Dataset: data (GitHub, OmarPelcastre/IA.FINAL). Classes: alfil, caballo, dama, peon, rey, torre.

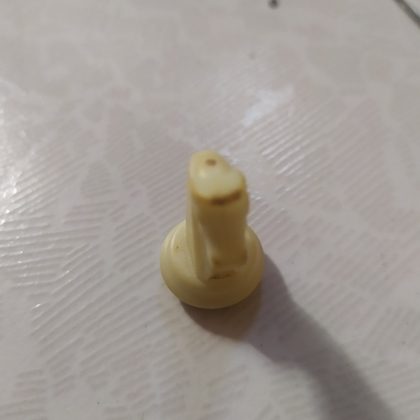
Label: caballo

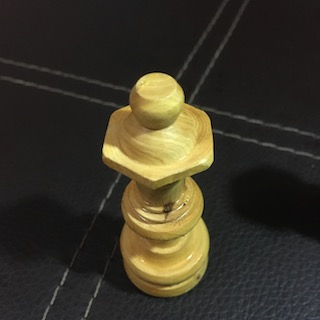
Label: dama

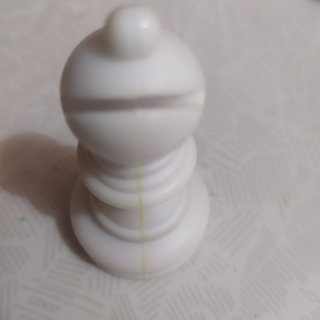
Label: alfil

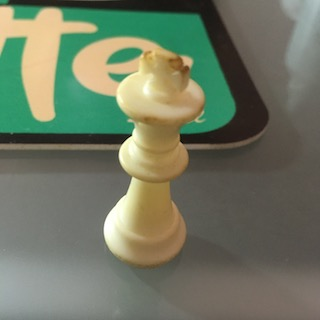
Label: rey

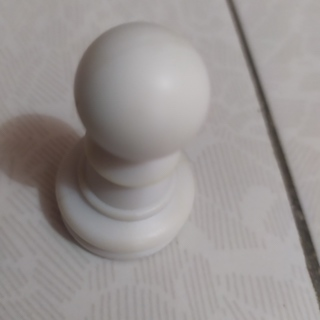
Label: peon

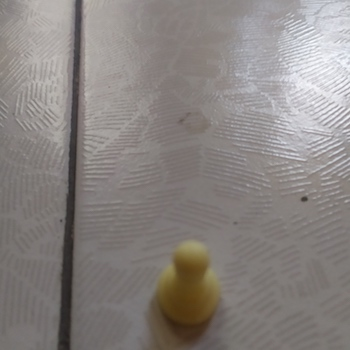
Label: peon
